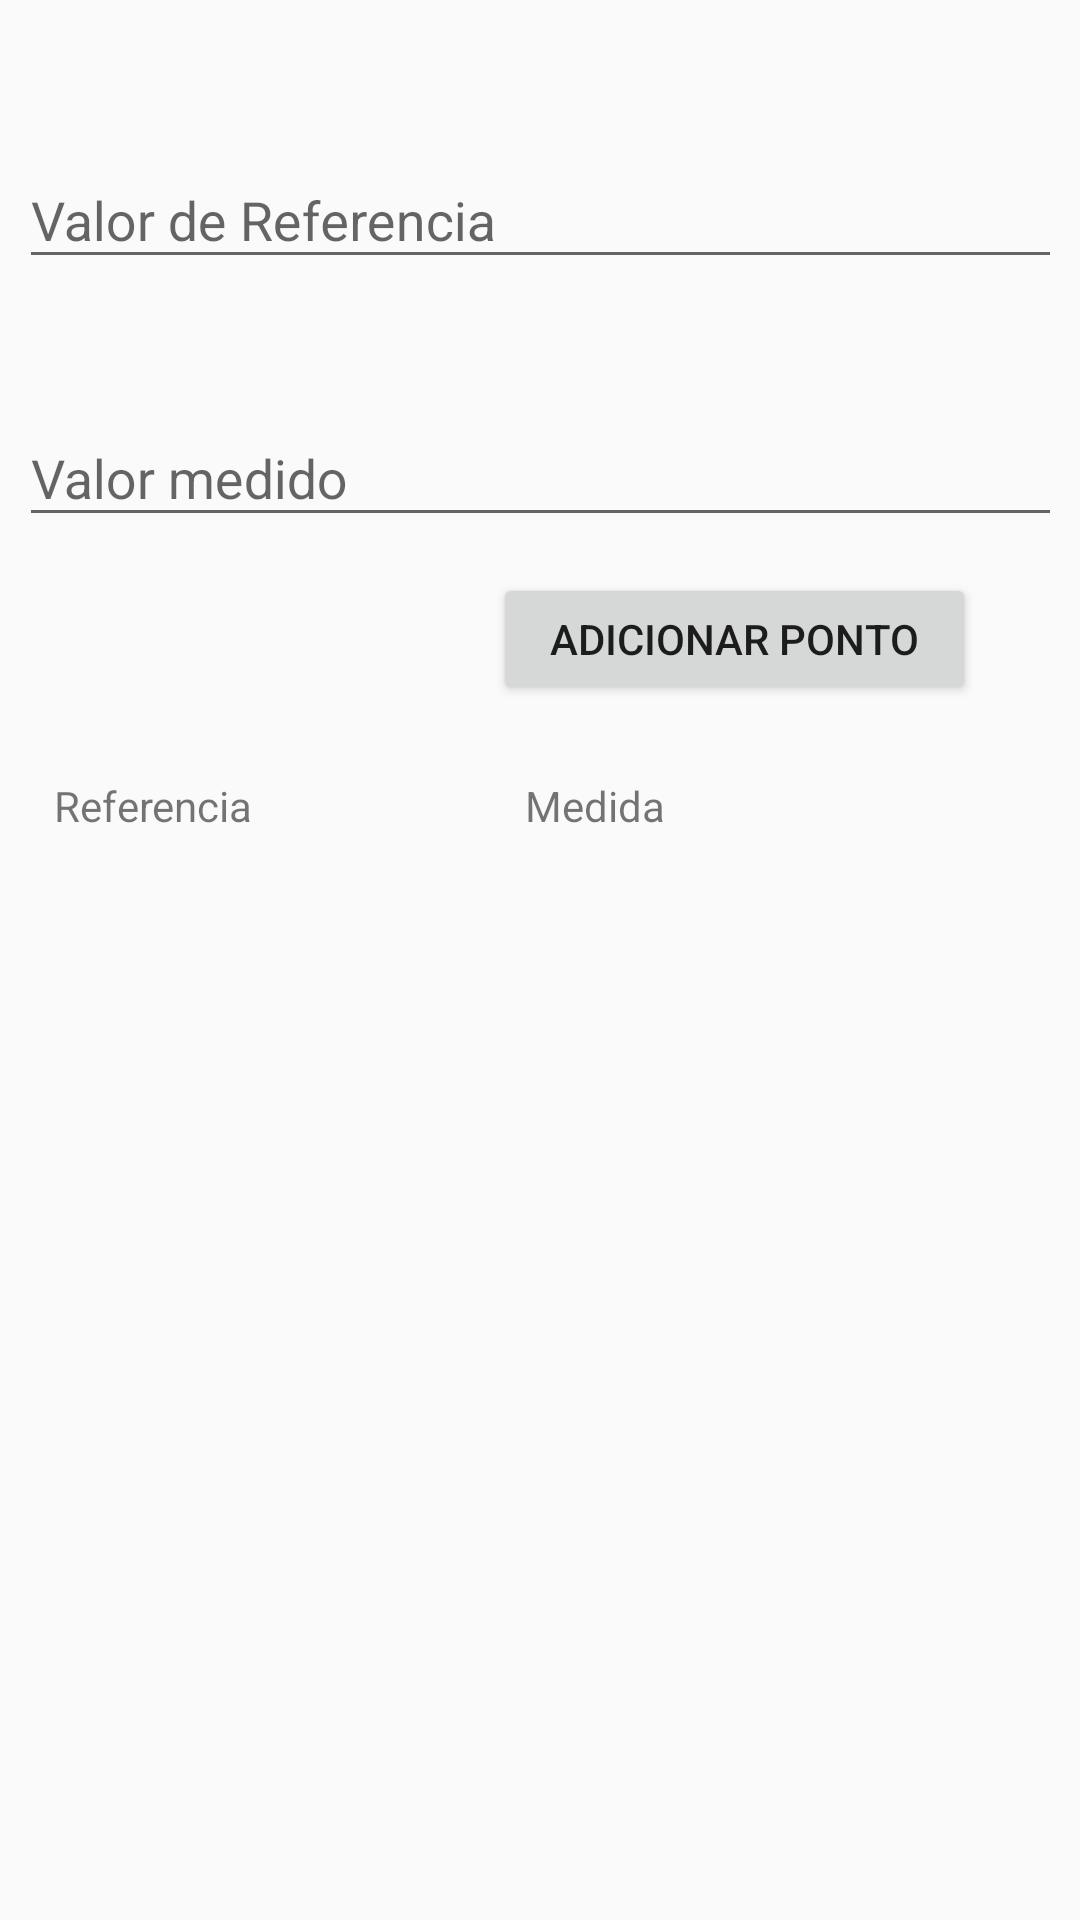

This screen was rendered from an Android layout file. Write that file and the resources it references.
<!-- AndroidManifest.xml: application theme AppTheme -->
<!-- res/layout/activity_manual_tab1.xml -->
<?xml version="1.0" encoding="utf-8"?>
<android.support.constraint.ConstraintLayout
    xmlns:android="http://schemas.android.com/apk/res/android"
    xmlns:app="http://schemas.android.com/apk/res-auto"
    xmlns:tools="http://schemas.android.com/tools"
    android:id="@+id/Lay"
    android:layout_width="match_parent"
    android:layout_height="match_parent"
    android:padding="10dip">

    <TextView
        android:id="@+id/textView7"
        android:layout_width="129dp"
        android:layout_height="23dp"
        android:layout_x="43dp"
        android:layout_y="23dp"
        android:text="Referencia"
        android:layout_marginStart="8dp"
        android:layout_marginEnd="8dp"
        android:layout_marginBottom="0dp"
        app:layout_constraintBottom_toTopOf="@+id/listView1"
        android:layout_marginLeft="8dp"
        app:layout_constraintLeft_toLeftOf="parent"
        android:layout_marginRight="8dp"
        app:layout_constraintRight_toRightOf="parent"
        app:layout_constraintHorizontal_bias="0.0" />

    <TextView
        android:id="@+id/textView10"
        android:layout_width="162dp"
        android:layout_height="25dp"
        android:layout_marginEnd="8dp"
        android:layout_marginStart="8dp"
        android:layout_x="43dp"
        android:layout_y="23dp"
        android:text="Medida"
        app:layout_constraintTop_toTopOf="@+id/textView7"
        android:layout_marginTop="0dp"
        android:layout_marginRight="8dp"
        app:layout_constraintRight_toRightOf="parent"
        app:layout_constraintLeft_toRightOf="@+id/textView7"
        android:layout_marginLeft="8dp"
        app:layout_constraintHorizontal_bias="0.8" />

    <android.support.design.widget.TextInputLayout
        android:id="@+id/InputAcc"
        android:layout_width="348dp"
        android:layout_height="56dp"
        android:layout_marginLeft="8dp"
        app:layout_constraintLeft_toLeftOf="parent"
        android:layout_marginRight="8dp"
        app:layout_constraintRight_toRightOf="parent"
        android:layout_marginStart="8dp"
        android:layout_marginEnd="8dp"
        app:layout_constraintTop_toTopOf="parent"
        android:layout_marginTop="31dp">

        <EditText
            android:layout_width="match_parent"
            android:layout_height="41dp"
            android:hint="Valor de Referencia" />
    </android.support.design.widget.TextInputLayout>

    <android.support.design.widget.TextInputLayout
        android:id="@+id/InputInacc"
        android:layout_width="348dp"
        android:layout_height="56dp"
        android:layout_marginLeft="8dp"
        android:layout_marginRight="8dp"
        app:layout_constraintLeft_toLeftOf="parent"
        app:layout_constraintRight_toRightOf="parent"
        android:layout_marginStart="8dp"
        android:layout_marginEnd="8dp"
        android:hint="Valor medido"
        android:layout_marginTop="30dp"
        app:layout_constraintTop_toBottomOf="@+id/InputAcc">

        <EditText
            android:layout_width="match_parent"
            android:layout_height="41dp" />
    </android.support.design.widget.TextInputLayout>

    <Button
        android:id="@+id/BotaoAdd"
        android:layout_width="161dp"
        android:layout_height="44dp"
        android:text="Adicionar Ponto"
        android:layout_marginRight="8dp"
        app:layout_constraintRight_toRightOf="parent"
        android:layout_marginLeft="8dp"
        app:layout_constraintLeft_toLeftOf="parent"
        app:layout_constraintHorizontal_bias="0.898"
        android:layout_marginStart="8dp"
        android:layout_marginEnd="8dp"
        android:layout_marginTop="8dp"
        app:layout_constraintTop_toBottomOf="@+id/InputInacc" />

    <ListView
        android:id="@+id/listView1"
        android:scrollbars="none"
        android:layout_width="159dp"
        android:layout_height="294dp"
        android:layout_marginTop="47dp"
        app:layout_constraintTop_toBottomOf="@+id/BotaoAdd"
        android:layout_marginLeft="7dp"
        app:layout_constraintLeft_toLeftOf="parent" />

    <ListView
        android:id="@+id/listView2"
        android:layout_width="157dp"
        android:layout_height="294dp"
        app:layout_constraintTop_toTopOf="@+id/listView1"
        android:layout_marginTop="0dp"
        android:layout_marginRight="8dp"
        app:layout_constraintRight_toRightOf="parent"
        app:layout_constraintLeft_toRightOf="@+id/listView1"
        android:layout_marginLeft="8dp" />

</android.support.constraint.ConstraintLayout>
<!-- resources referenced by this layout -->
<resources>
  <style name="AppTheme" parent="Theme.AppCompat.Light.NoActionBar">
          
      </style>
</resources>
